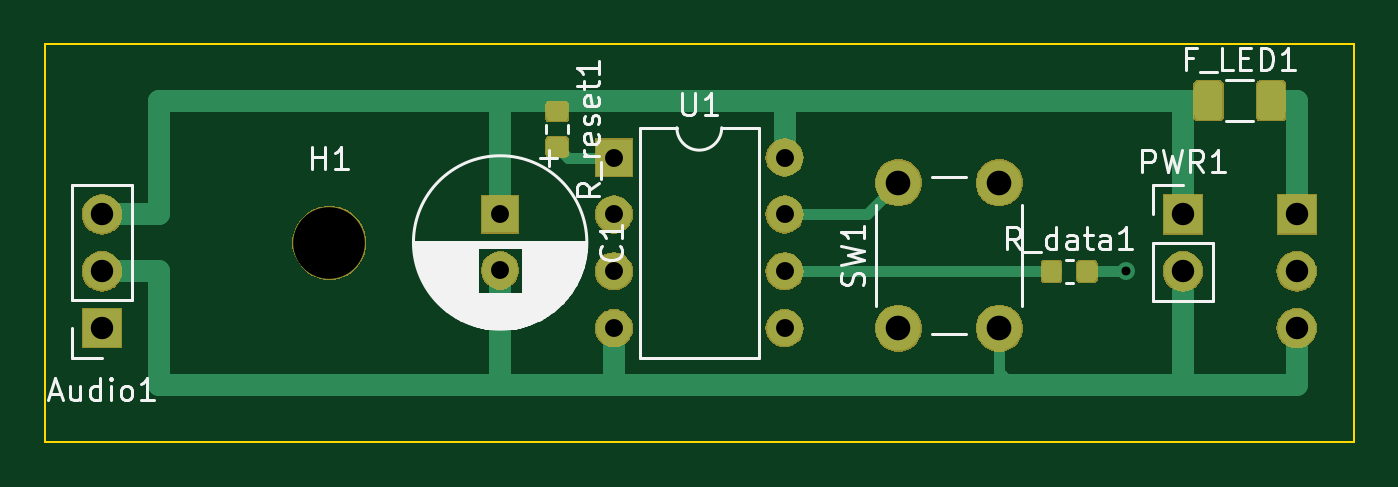
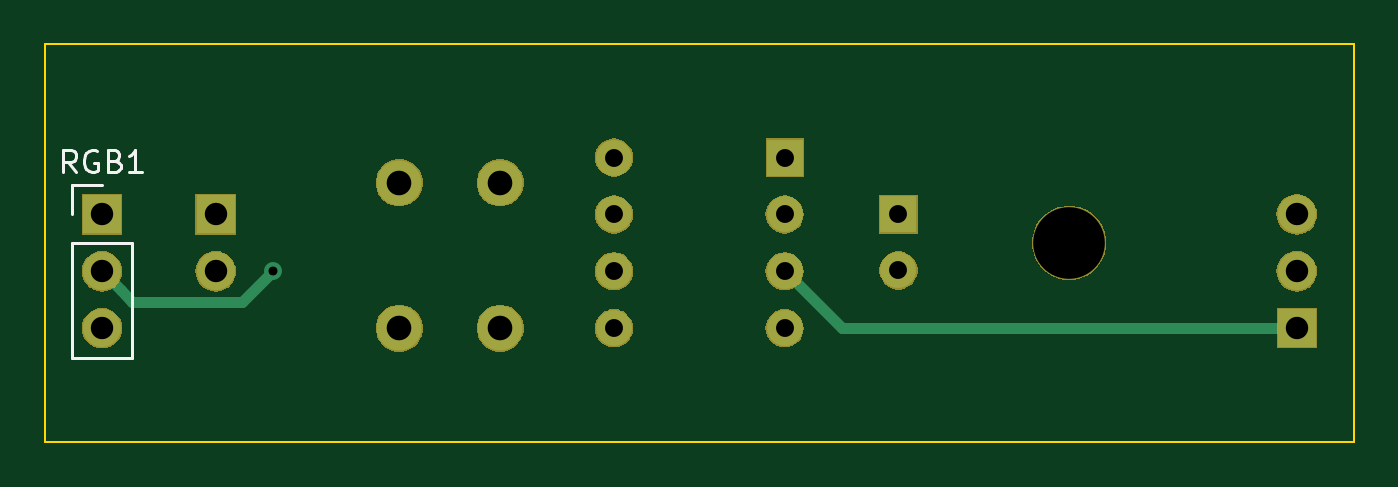
Circuit board: 11 layer files. Board 58.4 x 17.8 mm.
- bottom_copper: UV_Meter-B_Cu.gbr (1587 bytes)
- bottom_mask: UV_Meter-B_Mask.gbr (21072 bytes)
- paste: UV_Meter-B_Paste.gbr (490 bytes)
- bottom_silk: UV_Meter-B_SilkS.gbr (2171 bytes)
- outline: UV_Meter-Edge_Cuts.gbr (673 bytes)
- top_copper: UV_Meter-F_Cu.gbr (13608 bytes)
- top_mask: UV_Meter-F_Mask.gbr (26730 bytes)
- paste: UV_Meter-F_Paste.gbr (10921 bytes)
- top_silk: UV_Meter-F_SilkS.gbr (18107 bytes)
- drill: UV_Meter-NPTH.drl (293 bytes)
- drill: UV_Meter-PTH.drl (562 bytes)

=== bottom_copper: UV_Meter-B_Cu.gbr ===
G04 #@! TF.GenerationSoftware,KiCad,Pcbnew,(5.1.0)-1*
G04 #@! TF.CreationDate,2019-04-02T22:03:43+02:00*
G04 #@! TF.ProjectId,UV_Meter,55565f4d-6574-4657-922e-6b696361645f,rev?*
G04 #@! TF.SameCoordinates,Original*
G04 #@! TF.FileFunction,Copper,L2,Bot*
G04 #@! TF.FilePolarity,Positive*
%FSLAX46Y46*%
G04 Gerber Fmt 4.6, Leading zero omitted, Abs format (unit mm)*
G04 Created by KiCad (PCBNEW (5.1.0)-1) date 2019-04-02 22:03:43*
%MOMM*%
%LPD*%
G04 APERTURE LIST*
%ADD10O,1.700000X1.700000*%
%ADD11R,1.700000X1.700000*%
%ADD12C,1.600000*%
%ADD13R,1.600000X1.600000*%
%ADD14O,1.600000X1.600000*%
%ADD15C,2.000000*%
%ADD16C,0.800000*%
%ADD17C,0.500000*%
G04 APERTURE END LIST*
D10*
X25400000Y-27940000D03*
X25400000Y-30480000D03*
D11*
X25400000Y-33020000D03*
D12*
X43180000Y-30440000D03*
D13*
X43180000Y-27940000D03*
D10*
X78740000Y-33020000D03*
X78740000Y-30480000D03*
D11*
X78740000Y-27940000D03*
D10*
X73660000Y-30480000D03*
D11*
X73660000Y-27940000D03*
D14*
X55880000Y-25400000D03*
X48260000Y-33020000D03*
X55880000Y-27940000D03*
X48260000Y-30480000D03*
X55880000Y-30480000D03*
X48260000Y-27940000D03*
X55880000Y-33020000D03*
D13*
X48260000Y-25400000D03*
D15*
X60960000Y-26520000D03*
X65460000Y-26520000D03*
X60960000Y-33020000D03*
X65460000Y-33020000D03*
D16*
X71120000Y-30480000D03*
D17*
X45720000Y-33020000D02*
X48260000Y-30480000D01*
X25400000Y-33020000D02*
X45720000Y-33020000D01*
X77890001Y-31329999D02*
X78740000Y-30480000D01*
X77389999Y-31830001D02*
X77890001Y-31329999D01*
X72470001Y-31830001D02*
X77389999Y-31830001D01*
X71120000Y-30480000D02*
X72470001Y-31830001D01*
M02*

=== bottom_mask: UV_Meter-B_Mask.gbr (21072 bytes, source omitted) ===
=== paste: UV_Meter-B_Paste.gbr ===
G04 #@! TF.GenerationSoftware,KiCad,Pcbnew,(5.1.0)-1*
G04 #@! TF.CreationDate,2019-04-02T22:03:43+02:00*
G04 #@! TF.ProjectId,UV_Meter,55565f4d-6574-4657-922e-6b696361645f,rev?*
G04 #@! TF.SameCoordinates,Original*
G04 #@! TF.FileFunction,Paste,Bot*
G04 #@! TF.FilePolarity,Positive*
%FSLAX46Y46*%
G04 Gerber Fmt 4.6, Leading zero omitted, Abs format (unit mm)*
G04 Created by KiCad (PCBNEW (5.1.0)-1) date 2019-04-02 22:03:43*
%MOMM*%
%LPD*%
G04 APERTURE LIST*
G04 APERTURE END LIST*
M02*

=== bottom_silk: UV_Meter-B_SilkS.gbr ===
G04 #@! TF.GenerationSoftware,KiCad,Pcbnew,(5.1.0)-1*
G04 #@! TF.CreationDate,2019-04-02T22:03:43+02:00*
G04 #@! TF.ProjectId,UV_Meter,55565f4d-6574-4657-922e-6b696361645f,rev?*
G04 #@! TF.SameCoordinates,Original*
G04 #@! TF.FileFunction,Legend,Bot*
G04 #@! TF.FilePolarity,Positive*
%FSLAX46Y46*%
G04 Gerber Fmt 4.6, Leading zero omitted, Abs format (unit mm)*
G04 Created by KiCad (PCBNEW (5.1.0)-1) date 2019-04-02 22:03:43*
%MOMM*%
%LPD*%
G04 APERTURE LIST*
%ADD10C,0.120000*%
%ADD11C,0.150000*%
G04 APERTURE END LIST*
D10*
X80070000Y-26610000D02*
X78740000Y-26610000D01*
X80070000Y-27940000D02*
X80070000Y-26610000D01*
X80070000Y-29210000D02*
X77410000Y-29210000D01*
X77410000Y-29210000D02*
X77410000Y-34350000D01*
X80070000Y-29210000D02*
X80070000Y-34350000D01*
X80070000Y-34350000D02*
X77410000Y-34350000D01*
D11*
X79906666Y-26062380D02*
X80240000Y-25586190D01*
X80478095Y-26062380D02*
X80478095Y-25062380D01*
X80097142Y-25062380D01*
X80001904Y-25110000D01*
X79954285Y-25157619D01*
X79906666Y-25252857D01*
X79906666Y-25395714D01*
X79954285Y-25490952D01*
X80001904Y-25538571D01*
X80097142Y-25586190D01*
X80478095Y-25586190D01*
X78954285Y-25110000D02*
X79049523Y-25062380D01*
X79192380Y-25062380D01*
X79335238Y-25110000D01*
X79430476Y-25205238D01*
X79478095Y-25300476D01*
X79525714Y-25490952D01*
X79525714Y-25633809D01*
X79478095Y-25824285D01*
X79430476Y-25919523D01*
X79335238Y-26014761D01*
X79192380Y-26062380D01*
X79097142Y-26062380D01*
X78954285Y-26014761D01*
X78906666Y-25967142D01*
X78906666Y-25633809D01*
X79097142Y-25633809D01*
X78144761Y-25538571D02*
X78001904Y-25586190D01*
X77954285Y-25633809D01*
X77906666Y-25729047D01*
X77906666Y-25871904D01*
X77954285Y-25967142D01*
X78001904Y-26014761D01*
X78097142Y-26062380D01*
X78478095Y-26062380D01*
X78478095Y-25062380D01*
X78144761Y-25062380D01*
X78049523Y-25110000D01*
X78001904Y-25157619D01*
X77954285Y-25252857D01*
X77954285Y-25348095D01*
X78001904Y-25443333D01*
X78049523Y-25490952D01*
X78144761Y-25538571D01*
X78478095Y-25538571D01*
X76954285Y-26062380D02*
X77525714Y-26062380D01*
X77240000Y-26062380D02*
X77240000Y-25062380D01*
X77335238Y-25205238D01*
X77430476Y-25300476D01*
X77525714Y-25348095D01*
M02*

=== outline: UV_Meter-Edge_Cuts.gbr ===
G04 #@! TF.GenerationSoftware,KiCad,Pcbnew,(5.1.0)-1*
G04 #@! TF.CreationDate,2019-04-02T22:03:43+02:00*
G04 #@! TF.ProjectId,UV_Meter,55565f4d-6574-4657-922e-6b696361645f,rev?*
G04 #@! TF.SameCoordinates,Original*
G04 #@! TF.FileFunction,Profile,NP*
%FSLAX46Y46*%
G04 Gerber Fmt 4.6, Leading zero omitted, Abs format (unit mm)*
G04 Created by KiCad (PCBNEW (5.1.0)-1) date 2019-04-02 22:03:43*
%MOMM*%
%LPD*%
G04 APERTURE LIST*
%ADD10C,0.100000*%
G04 APERTURE END LIST*
D10*
X22860000Y-20320000D02*
X81280000Y-20320000D01*
X22860000Y-38100000D02*
X22860000Y-20320000D01*
X81280000Y-38100000D02*
X22860000Y-38100000D01*
X81280000Y-20320000D02*
X81280000Y-38100000D01*
M02*

=== top_copper: UV_Meter-F_Cu.gbr (13608 bytes, source omitted) ===
=== top_mask: UV_Meter-F_Mask.gbr (26730 bytes, source omitted) ===
=== paste: UV_Meter-F_Paste.gbr (10921 bytes, source omitted) ===
=== top_silk: UV_Meter-F_SilkS.gbr (18107 bytes, source omitted) ===
=== drill: UV_Meter-NPTH.drl ===
M48
; DRILL file {KiCad (5.1.0)-1} date 04/02/19 22:03:46
; FORMAT={-:-/ absolute / inch / decimal}
; #@! TF.CreationDate,2019-04-02T22:03:46+02:00
; #@! TF.GenerationSoftware,Kicad,Pcbnew,(5.1.0)-1
; #@! TF.FileFunction,NonPlated,1,2,NPTH
FMAT,2
INCH
T1C0.1260
%
G90
G05
T1
X1.4Y-1.15
T0
M30

=== drill: UV_Meter-PTH.drl ===
M48
; DRILL file {KiCad (5.1.0)-1} date 04/02/19 22:03:46
; FORMAT={-:-/ absolute / inch / decimal}
; #@! TF.CreationDate,2019-04-02T22:03:46+02:00
; #@! TF.GenerationSoftware,Kicad,Pcbnew,(5.1.0)-1
; #@! TF.FileFunction,Plated,1,2,PTH
FMAT,2
INCH
T1C0.0157
T2C0.0315
T3C0.0394
T4C0.0433
%
G90
G05
T1
X2.8Y-1.2
T2
X1.7Y-1.1
X1.7Y-1.1984
X1.9Y-1.0
X1.9Y-1.1
X1.9Y-1.2
X1.9Y-1.3
X2.2Y-1.0
X2.2Y-1.1
X2.2Y-1.2
X2.2Y-1.3
T3
X3.1Y-1.1
X3.1Y-1.2
X3.1Y-1.3
X1.0Y-1.1
X1.0Y-1.2
X1.0Y-1.3
X2.9Y-1.1
X2.9Y-1.2
T4
X2.4Y-1.0441
X2.4Y-1.3
X2.5772Y-1.0441
X2.5772Y-1.3
T0
M30

